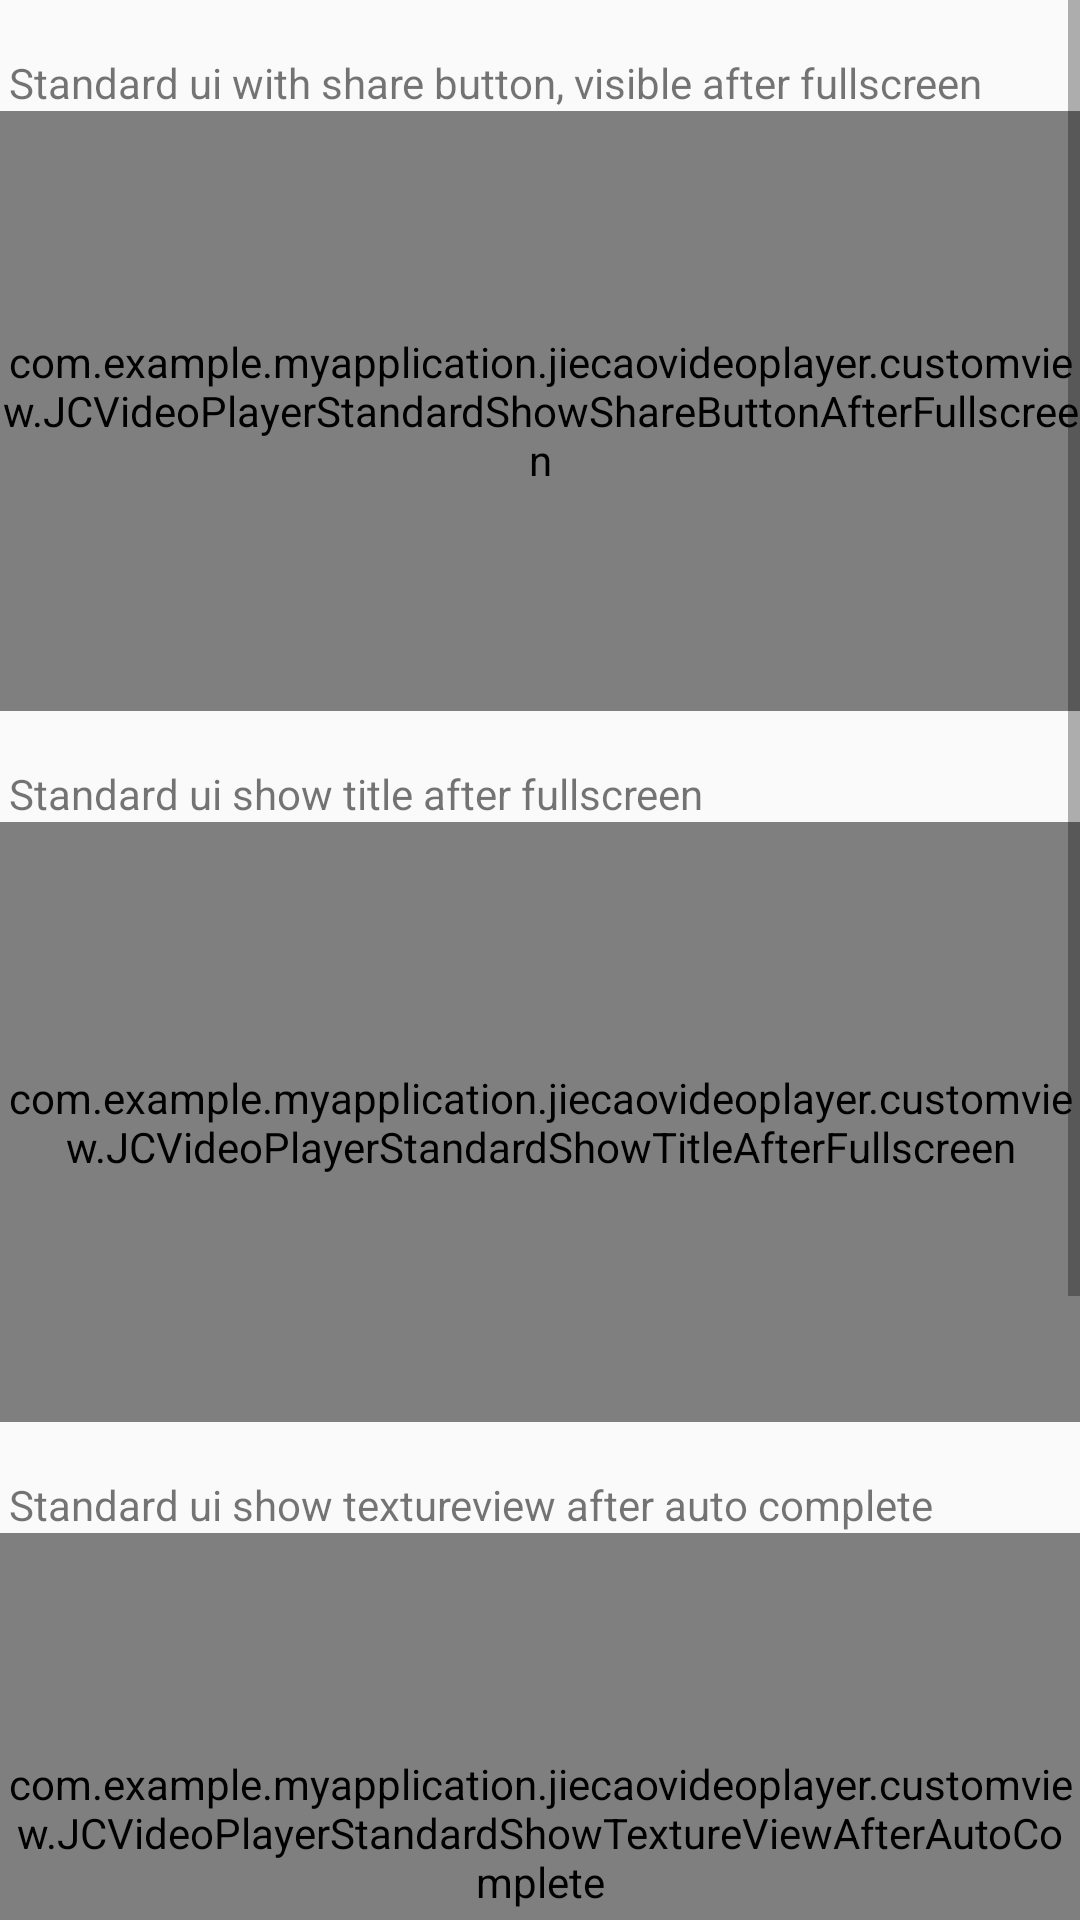

Here is an Android app screen rendered from its layout file. Give the layout XML and the strings, colors and styles it references.
<!-- AndroidManifest.xml: application theme Theme.AppCompat.Light.NoActionBar -->
<!-- res/layout/activity_ui_small_change.xml -->
<?xml version="1.0" encoding="utf-8"?>
<LinearLayout xmlns:android="http://schemas.android.com/apk/res/android"
    android:layout_width="match_parent"
    android:layout_height="match_parent"
    android:orientation="vertical">

    <ScrollView
        android:layout_width="match_parent"
        android:layout_height="match_parent">

        <LinearLayout
            android:layout_width="match_parent"
            android:layout_height="wrap_content"
            android:orientation="vertical">

            <TextView
                android:layout_width="match_parent"
                android:layout_height="wrap_content"
                android:layout_marginLeft="3dp"
                android:layout_marginTop="18dp"
                android:text="Standard ui with share button, visible after fullscreen" />

            <com.example.myapplication.jiecaovideoplayer.customview.JCVideoPlayerStandardShowShareButtonAfterFullscreen
                android:id="@+id/custom_videoplayer_standard_with_share_button"
                android:layout_width="match_parent"
                android:layout_height="200dp" />

            <TextView
                android:layout_width="match_parent"
                android:layout_height="wrap_content"
                android:layout_marginLeft="3dp"
                android:layout_marginTop="18dp"
                android:text="Standard ui show title after fullscreen" />

            <com.example.myapplication.jiecaovideoplayer.customview.JCVideoPlayerStandardShowTitleAfterFullscreen
                android:id="@+id/custom_videoplayer_standard_show_title_after_fullscreen"
                android:layout_width="match_parent"
                android:layout_height="200dp" />

            <TextView
                android:layout_width="match_parent"
                android:layout_height="wrap_content"
                android:layout_marginLeft="3dp"
                android:layout_marginTop="18dp"
                android:text="Standard ui show textureview after auto complete" />

            <com.example.myapplication.jiecaovideoplayer.customview.JCVideoPlayerStandardShowTextureViewAfterAutoComplete
                android:id="@+id/custom_videoplayer_standard_show_textureview_aoto_complete"
                android:layout_width="match_parent"
                android:layout_height="200dp" />

            <TextView
                android:layout_width="match_parent"
                android:layout_height="wrap_content"
                android:layout_marginLeft="3dp"
                android:layout_marginTop="18dp"
                android:text="Standard ui show textureview after auto complete" />

            <com.example.myapplication.jiecaovideoplayer.customview.JCVideoPlayerStandardAutoComplete
                android:id="@+id/custom_videoplayer_standard_aoto_complete"
                android:layout_width="match_parent"
                android:layout_height="200dp" />
        </LinearLayout>
    </ScrollView>
</LinearLayout>
<!-- resources referenced by this layout -->
<resources>

</resources>
